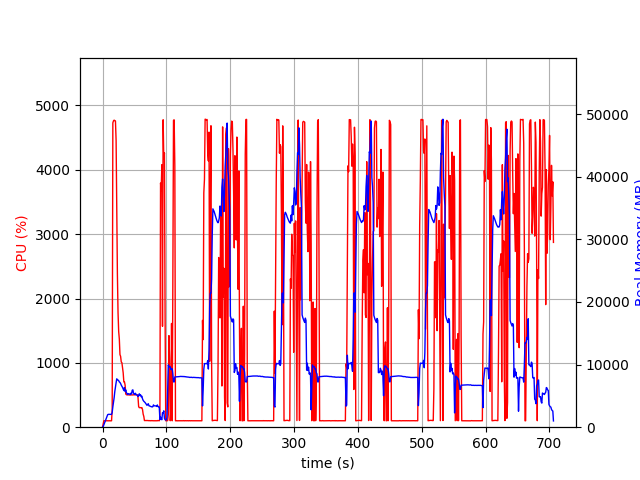

The file beside this chart, header and first rows:
elapsed_time, nproc, cpu, mem_real, mem_virtual
4.100799560546875e-05, 1, 0.0, 7.688, 3185
1.006, 1, 51.7, 107.6, 780.8
2.013, 1, 99.3, 377.6, 1901
3.02, 1, 100.3, 635.6, 3181
4.027, 1, 100.3, 917.6, 3181
5.033, 1, 99.3, 1152, 5747
6.04, 1, 100.3, 1434, 5747
7.047, 1, 99.3, 1718, 5747
8.054, 1, 100.3, 2000, 5747
9.061, 1, 99.3, 2052, 5235
10.07, 1, 100.2, 2052, 5235
11.07, 1, 100.4, 2050, 5235
12.08, 1, 99.1, 2050, 5235
13.09, 1, 100.1, 2050, 5235
14.1, 1, 100.1, 2050, 5235
15.11, 1, 268.5, 2372, 9360
16.13, 1, 4729, 3245, 10334
17.16, 1, 4761, 3948, 11167
18.18, 1, 4772, 4723, 12048
19.2, 1, 4763, 5693, 12996
20.22, 1, 4760, 6420, 13876
21.24, 1, 4457, 7097, 14722
22.25, 1, 3433, 7723, 15540
23.26, 1, 2382, 7591, 15678
24.27, 1, 1779, 7523, 15858
25.28, 1, 1485, 7432, 16034
26.29, 1, 1370, 7231, 16074
27.3, 1, 1129, 7141, 16258
28.3, 1, 1102, 6976, 16600
29.31, 1, 1013, 6721, 16656
30.32, 1, 1003, 6529, 16656
31.33, 1, 926.4, 6350, 16656
32.33, 1, 845.2, 6101, 16656
33.34, 1, 704.4, 5853, 16656
34.35, 1, 703.4, 6336, 17232
35.36, 1, 653.7, 5714, 17244
36.37, 1, 516.3, 5954, 17580
37.38, 1, 504.1, 5522, 17580
38.39, 1, 504.0, 5375, 17580
39.4, 1, 504.9, 5218, 17580
40.41, 1, 502.7, 5344, 17580
41.42, 1, 502.3, 5340, 17580
42.42, 1, 500.6, 5269, 17580
43.43, 1, 501.1, 5212, 17580
44.44, 1, 500.9, 5436, 17580
45.45, 1, 501.6, 5313, 17580
46.46, 1, 502.0, 5900, 17772
47.47, 1, 500.9, 5967, 17996
48.48, 1, 505.0, 5449, 17996
49.49, 1, 502.4, 5318, 17996
50.5, 1, 506.4, 5226, 17996
51.51, 1, 502.2, 5424, 17996
52.52, 1, 501.5, 5230, 17996
53.53, 1, 503.6, 5171, 17996
54.54, 1, 504.3, 5087, 17996
55.55, 1, 463.4, 4897, 17996
56.56, 1, 320.1, 5025, 17996
57.57, 1, 303.0, 5336, 17996
58.58, 1, 305.0, 5049, 17996
59.59, 1, 304.0, 5163, 17996
... 639 more rows
